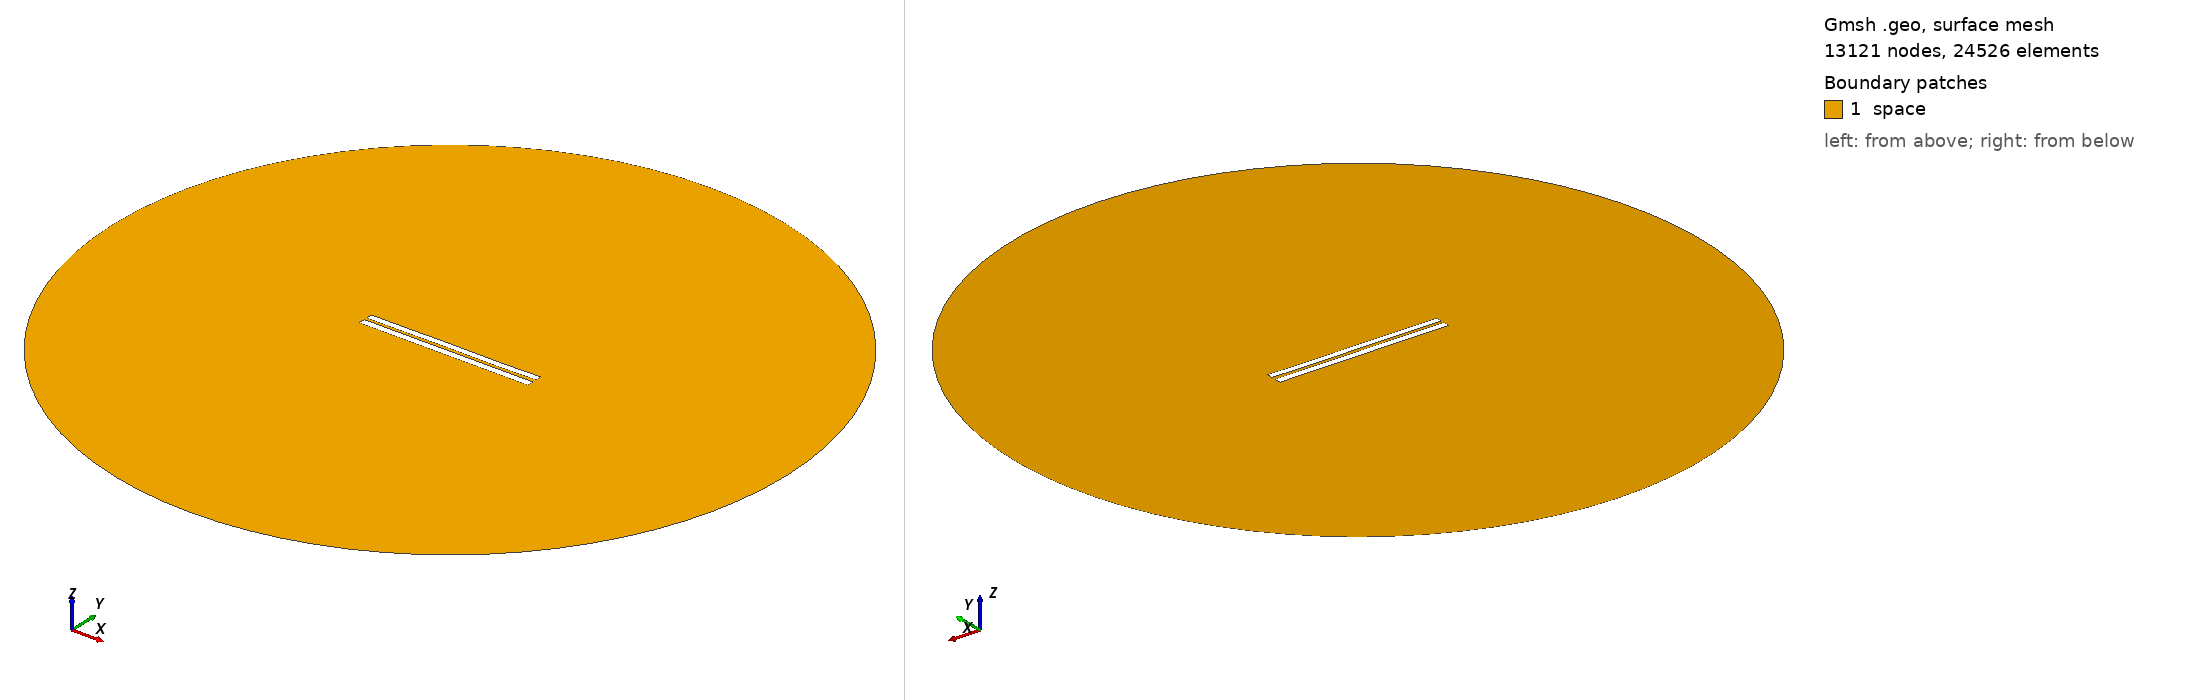

Gmsh geometry script, surface-meshed: 13121 nodes, 24526 surface elements. Boundary patches (legend numbers): 1 space. Left view from above one corner, right view from below the opposite corner. Legend entries are the model's physical surfaces. The drawing asked Gmsh for element sizes between 1% and 20% of the model's largest extent; the script's own settings can give other sizes.

=== 3692.geo (drawn) ===
//---------------------------------------
// Geometry kernel
//---------------------------------------

SetFactory("OpenCASCADE");



//---------------------------------------
// Parameters of the geometry
//---------------------------------------

// Overetch of the upper plate
overetch = 0.125;

// Distance between the plates
distance = 1.5;

// Discretization over the x axis (for the deformation)
nx = 50; 

// Length of the plate
L = 100 - overetch; 

// Number of modes
n = 4; 

// 1st mode coefficient
coeff(1) = 0.15;
beta(1) = 0.596864 * 3.1415926535 / L;

// 2nd mode coefficient
coeff(2) = 0.0;
beta(2) = 1.49418 * 3.1415926535 / L;

// 3rd mode coefficient
coeff(3) = 0.07499999999999998;
beta(3) = 2.50025 * 3.1415926535 / L;

// 4th mode coefficient
coeff(4) = -0.075;
beta(4) = 3.49999 * 3.1415926535 / L;



//---------------------------------------
// Upper plate (deformed rectangle)
//---------------------------------------

// Coordiantes of the upper plate
xmin = -50;
xmax = 50 - overetch;

// Height of the upper plate
yheight = 4 - 2 * overetch;

// Indexes of the points
UpperID[] = {};
LowerID[] = {};
LeftID[] = {};
RightID[] = {};

// Point index
p = 1;

// Horizontal edges
For i In {1:nx}
    x = xmin + (i-1)*(xmax - xmin)/(nx-1);

    y_bottom = distance / 2 + overetch;
    For j In {1:n}
        C = (Cosh(beta(j)*L) + Cos(beta(j)*L)) / (Sinh(beta(j)*L) + Sin(beta(j)*L));
        y_bottom  = y_bottom + coeff(j) * (Cosh(beta(j)*(x+50)) - Cos(beta(j)*(x+50)) - C * (Sinh(beta(j)*(x+50)) - Sin(beta(j)*(x+50))));
    EndFor

    y_top = y_bottom + yheight;

    Point(p) = {x, y_top, 0, 1.0};
    UpperID[i] = p;
    p = p + 1;

    Point(p) = {x, y_bottom, 0, 1.0};
    LowerID[i] = p;
    p = p + 1;
EndFor

// Create point lists
UpperPts[] = {}; LowerPts[] = {};
For i In {1:nx}
  UpperPts[] += {UpperID[i]};
  LowerPts[] += {LowerID[i]};
EndFor

// Build splines
Spline(1) = {UpperPts[]};
Spline(2) = {LowerPts[]};
Line(3) = {LowerPts[nx-1], UpperPts[nx-1]};
Line(4) = {LowerPts[0], UpperPts[0]};

// Build the plane surface
Curve Loop(1) = {2, 3, -1, -4};
Plane Surface(1) = {1};



//---------------------------------------
// Lower plate (rectangle)
//---------------------------------------

// Vertices
Point(1001) = {-50, -1, 0, 1.0};
Point(1002) = { 50, -1, 0, 1.0};
Point(1003) = { 50,  -5, 0, 1.0};
Point(1004) = {-50,  -5, 0, 1.0};

// Edges
Line(5) = {1001, 1002};
Line(6) = {1002, 1003};
Line(7) = {1003, 1004};
Line(8) = {1004, 1001};

// Plane surface
Line Loop(2) = {5, 6, 7, 8};
Plane Surface(2) = {2}; 



//---------------------------------------
// Outer (fictious) boundary
//---------------------------------------

// Points
Point(1005) = {0, 0, 0};       // Center
Point(1006) = {200, 0, 0};     // Start point
Point(1007) = {0, 200, 0};     // 90 degrees
Point(1008) = {-200, 0, 0};    // 180 degrees
Point(1009) = {0, -200, 0};    // 270 degrees

// Circle arcs (each needs start, center, end)
Circle(9) = {1006, 1005, 1007};
Circle(10) = {1007, 1005, 1008};
Circle(11) = {1008, 1005, 1009};
Circle(12) = {1009, 1005, 1006};

// Plane surface for the entire domain
Curve Loop(3) = {9, 10, 11, 12};
Surface(3) = {3};

// Subtract the plates from the whole domain to obtain the actual domain where we want to solve the equations
BooleanDifference{ Surface{3}; Delete; }{ Surface{1}; Surface{2}; Delete; }




//---------------------------------------
// Transfinite Lines/Curves
//---------------------------------------

// Set the number of points on the boundaries
r = 7;

// Plates
Transfinite Curve {1, 2} = 50*r Using Progression 1;
Transfinite Curve {3, 4} = 2*r Using Progression 1;
Transfinite Line {5, 7} = 50*r Using Progression 1;
Transfinite Line {6, 8} = 2*r Using Progression 1;

// Outer boundary
Transfinite Line {9, 10, 11, 12} = 20 Using Progression 1;



//---------------------------------------
// Physical groups
//---------------------------------------                

// Physical curves (boundaries)
Physical Line("force_segment", 10) = {2};
Physical Line("upper_plate", 11) = {1, 3, 4};
Physical Line("lower_plate", 12) = {5, 6, 7, 8};
Physical Line("boundary", 20) = {9, 10, 11, 12};

// Physical Surfaces
Physical Surface("space", 30) = {3};



//---------------------------------------
// 6. Generate the Mesh
//---------------------------------------

// 2D mesh generation
Mesh 2;
